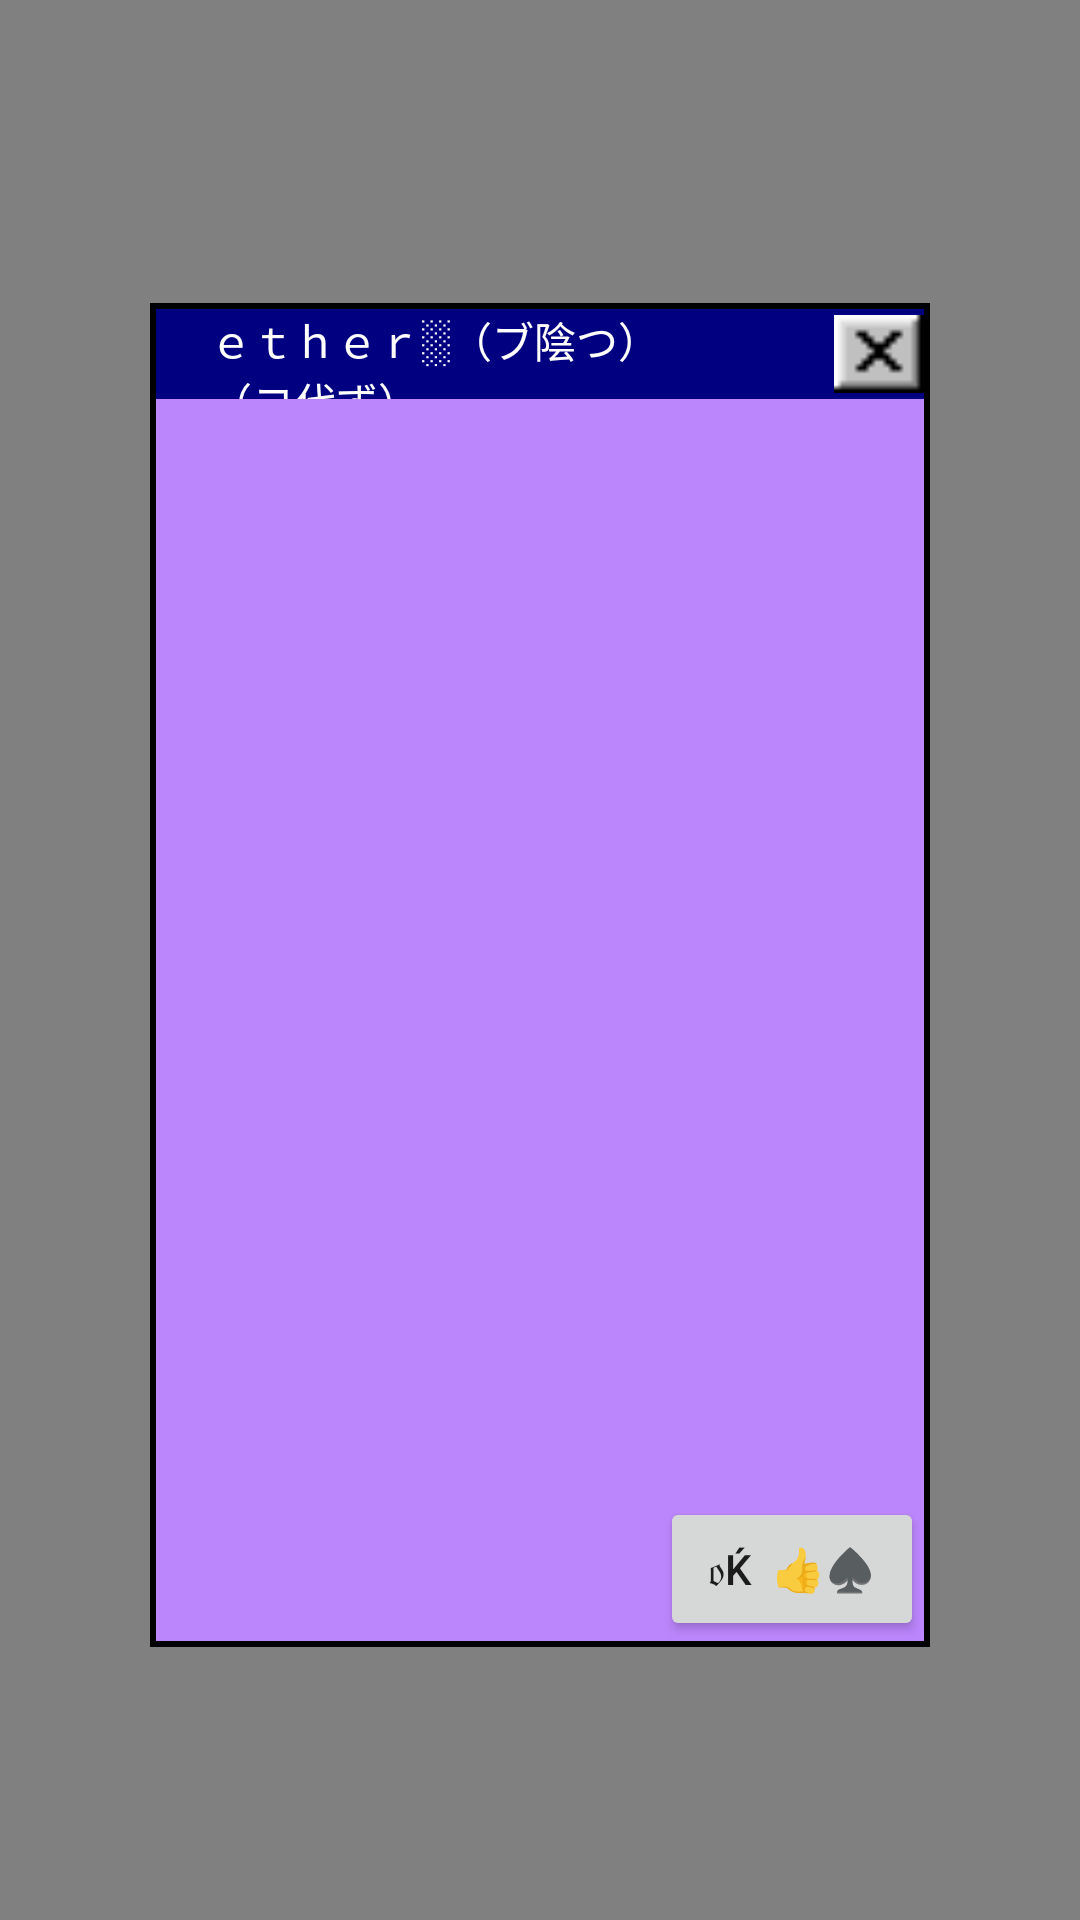

Reconstruct the res/layout file that produces this screen, plus the resources it refers to.
<!-- AndroidManifest.xml: application theme Theme.example -->
<!-- res/layout/dialog_generated_ether.xml -->
<?xml version="1.0" encoding="utf-8"?>
<androidx.constraintlayout.widget.ConstraintLayout xmlns:android="http://schemas.android.com/apk/res/android"
    xmlns:app="http://schemas.android.com/apk/res-auto"
    android:layout_width="match_parent"
    android:layout_height="match_parent">

    <androidx.constraintlayout.widget.ConstraintLayout
        android:id="@+id/dead_area"
        android:layout_width="match_parent"
        android:layout_height="0dp"
        android:clickable="true"
        android:focusable="true"
        android:background="@color/semi_transparent"
        app:layout_constraintHeight_percent="1"
        app:layout_constraintTop_toTopOf="parent"/>

    <androidx.constraintlayout.widget.ConstraintLayout
        android:id="@+id/dialog_main"
        android:layout_width="match_parent"
        android:layout_height="0dp"
        android:layout_marginTop="10dp"
        android:background="@drawable/round_frame_bg_solid"
        app:layout_constraintTop_toTopOf="parent"
        app:layout_constraintBottom_toBottomOf="parent"
        android:layout_marginEnd="50dp"
        android:layout_marginStart="50dp"
        app:layout_constraintHeight_percent="0.70">

        <androidx.constraintlayout.widget.ConstraintLayout
            android:id="@+id/appbar"
            android:layout_width="match_parent"
            android:layout_gravity="end"
            android:layout_height="30dp"
            app:layout_constraintTop_toTopOf="parent"
            app:layout_constraintStart_toStartOf="parent"
            android:background="@drawable/appbar"
            android:weightSum="1">

            <TextView
                android:id="@+id/dialog_default_title"
                android:layout_width="0dp"
                android:layout_height="match_parent"
                app:layout_constraintStart_toStartOf="parent"
                app:layout_constraintTop_toTopOf="parent"
                android:layout_marginStart="18dp"
                android:layout_marginEnd="18dp"
                app:layout_constraintEnd_toStartOf="@id/x"
                android:text="ｅｔｈｅｒ░（ブ陰つ）　（コ代ず）"
                android:textColor="#ffffff"/>

            <ImageView
                android:id="@+id/x"
                android:layout_width="30dp"
                app:layout_constraintEnd_toEndOf="parent"
                app:layout_constraintTop_toTopOf="parent"
                app:layout_constraintBottom_toBottomOf="parent"
                android:src="@drawable/x"
                android:layout_height="30dp"/>
        </androidx.constraintlayout.widget.ConstraintLayout>

        <ScrollView
            android:layout_width="match_parent"
            android:layout_height="0dp"
            app:layout_constraintTop_toBottomOf="@id/appbar"
            app:layout_constraintBottom_toTopOf="@id/dialog_default_ok">

            <TextView
                android:id="@+id/container"
                android:layout_width="wrap_content"
                android:layout_height="wrap_content"/>
        </ScrollView>
        <Button
            android:id="@+id/dialog_default_ok"
            style="@style/AppTheme.BottomButtonsOKCancel"
            android:layout_width="wrap_content"
            android:layout_height="wrap_content"
            app:layout_constraintBottom_toBottomOf="parent"
            app:layout_constraintEnd_toEndOf="parent"
            android:text="𝔬Ќ  👍♠" />



    </androidx.constraintlayout.widget.ConstraintLayout>

</androidx.constraintlayout.widget.ConstraintLayout>
<!-- resources referenced by this layout -->
<resources>
  <color name="semi_transparent">#7f000000</color>
  <!-- drawable appbar: png bitmap (drawable-nodpi, 188 bytes) -->
  <!-- drawable round_frame_bg_solid (drawable) -->
  <?xml version="1.0" encoding="UTF-8"?>
  <layer-list xmlns:android="http://schemas.android.com/apk/res/android">
  
      <item>
          <shape>
              <solid android:color="@color/black" />
  
              <padding
                  android:bottom="2dp"
                  android:top="2dp"
                  android:left="2dp"
                  android:right="2dp"/>
  
  
          </shape>
      </item>
  
      <item>
          <shape>
              <solid android:color="@color/purple_200" />
  
  
  
  
          </shape>
      </item>
  </layer-list>
  <!-- drawable x: png bitmap (drawable-nodpi, 231 bytes) -->
  <style name="Theme.example" parent="Theme.MaterialComponents.DayNight.DarkActionBar">
          
          <item name="colorPrimary">@color/purple_500</item>
          <item name="colorPrimaryVariant">@color/purple_700</item>
          <item name="colorOnPrimary">@color/white</item>
          
          <item name="colorSecondary">@color/teal_200</item>
          <item name="colorSecondaryVariant">@color/teal_700</item>
          <item name="colorOnSecondary">@color/black</item>
          
          <item name="android:statusBarColor" tools:targetApi="l">?attr/colorPrimaryVariant</item>
          
      </style>
  <color name="black">#FF000000</color>
  <color name="purple_200">#FFBB86FC</color>
  <color name="purple_500">#FF6200EE</color>
  <color name="purple_700">#FF3700B3</color>
  <color name="white">#FFFFFFFF</color>
  <color name="teal_200">#FF03DAC5</color>
  <color name="teal_700">#FF018786</color>
</resources>
